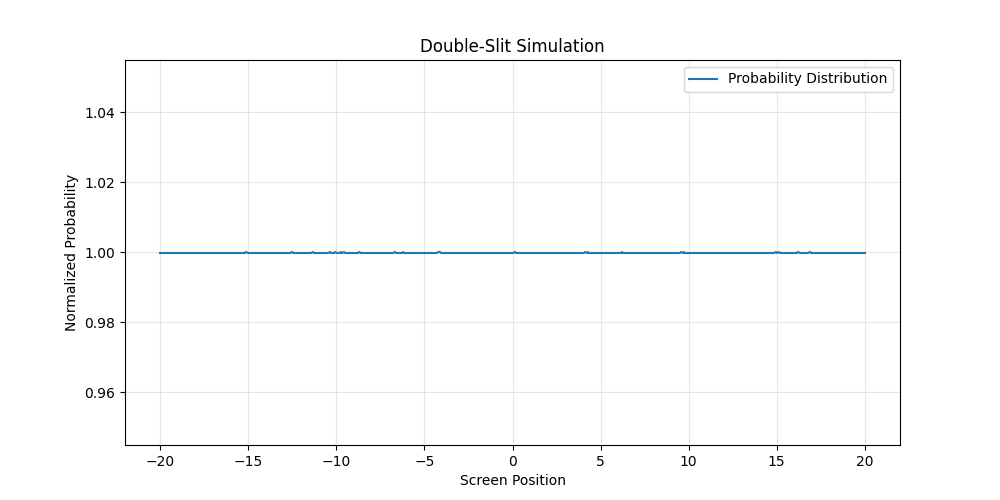

Source data for this figure (header and first rows):
Position, Probability
-20.0, 1
-19.92, 1
-19.84, 1
-19.76, 1
-19.68, 1
-19.6, 1
-19.52, 1
-19.44, 1
-19.36, 1
-19.28, 1
-19.2, 1
-19.12, 1
-19.04, 1
-18.96, 1
-18.88, 1
-18.8, 1
-18.72, 1
-18.64, 1
-18.56, 1
-18.48, 1
-18.4, 1
-18.32, 1
-18.24, 1
-18.16, 1
-18.08, 1
-18, 1
-17.92, 1
-17.84, 1
-17.76, 1
-17.68, 1
-17.6, 1
-17.52, 1
-17.43, 1
-17.35, 1
-17.27, 1
-17.19, 1
-17.11, 1
-17.03, 1
-16.95, 1
-16.87, 1
-16.79, 1
-16.71, 1
-16.63, 1
-16.55, 1
-16.47, 1
-16.39, 1
-16.31, 1
-16.23, 1
-16.15, 1
-16.07, 1
-15.99, 1
-15.91, 1
-15.83, 1
-15.75, 1
-15.67, 1
-15.59, 1
-15.51, 1
-15.43, 1
-15.35, 1
-15.27, 1
... 440 more rows
